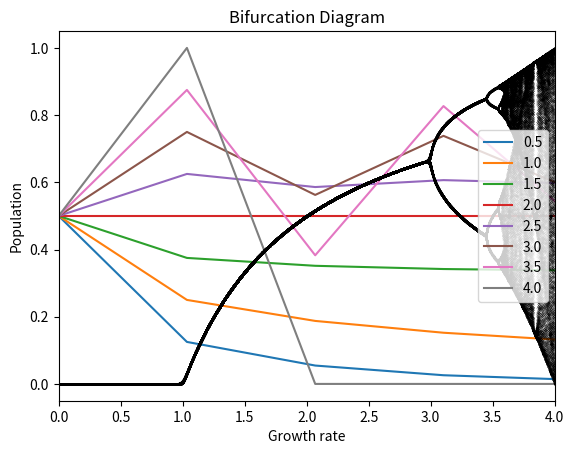

This chart was generated by the following Python code:
import numpy as np 
import matplotlib.pyplot as plt

def logisticMap(generations = 20, growth_rate = 1, initial = 0.5):
    population = [initial]
    for X in range(generations-1):
        X = population[-1]
        X = growth_rate * X * (1 - X)
        population.append(X)
    return population


rates = np.linspace(0.5, 4, 8)
populations = []

for rate in rates:
    populations.append(logisticMap(30, rate))

X = np.linspace(0, 30 , 30)

for i in range(len(rates)):
    plt.plot(X, populations[i], label = str(rates[i]))
plt.title('Logistic model')
plt.xlabel('Generations')
plt.ylabel('Population')
plt.legend(loc = 'right')
plt.xlim(left = 0, right = 30)
plt.savefig('Logistic_model.png', dpi = 500)
plt.show()


rates = np.linspace(0, 4, 4000)
populations = []

for rate in rates:
    populations.append(logisticMap(200, rate))


for i in range(len(rates)):
    Y = populations[i][100:]
    X = np.ones(len(Y)) * rates[i]
    plt.plot(X,Y, '.', color = 'black', markersize = 0.2)
plt.title('Bifurcation Diagram')
plt.xlabel('Growth rate')
plt.ylabel('Population')
plt.xlim(left = 0, right = rates[-1])
plt.savefig('bifurcation _diagram.png', dpi = 500)
plt.show()